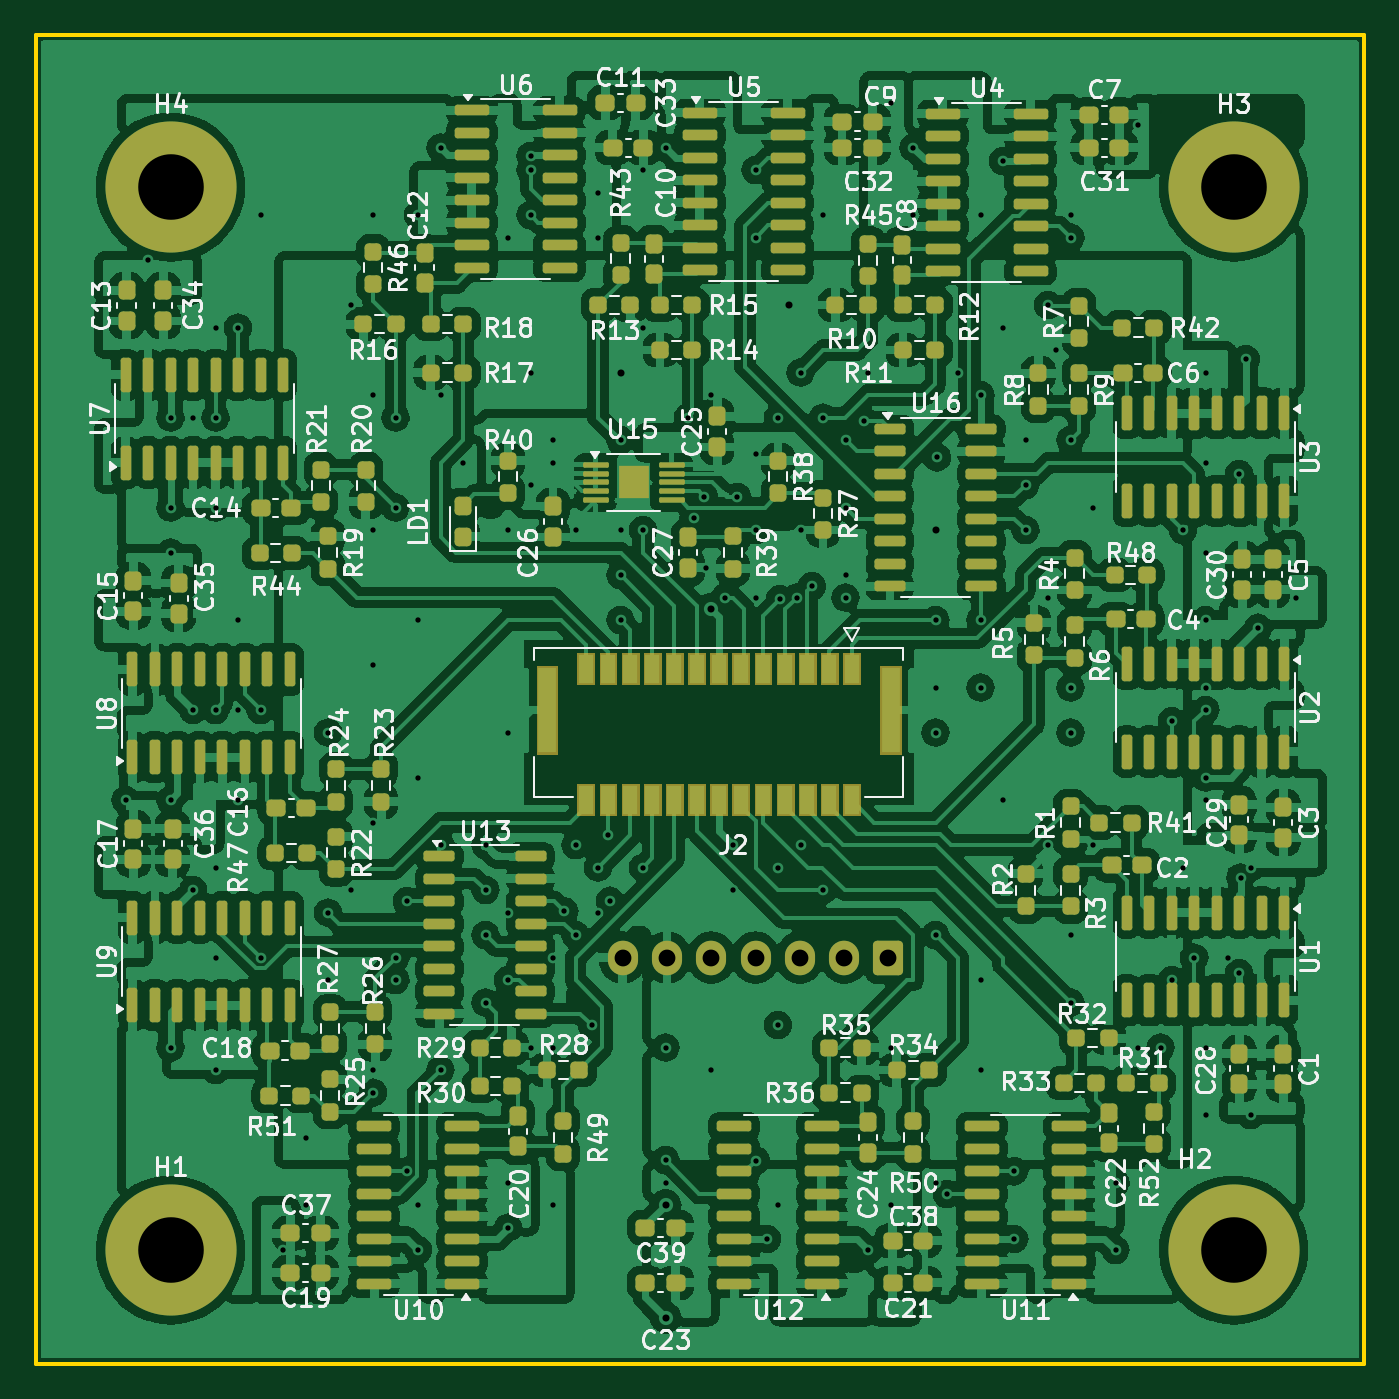
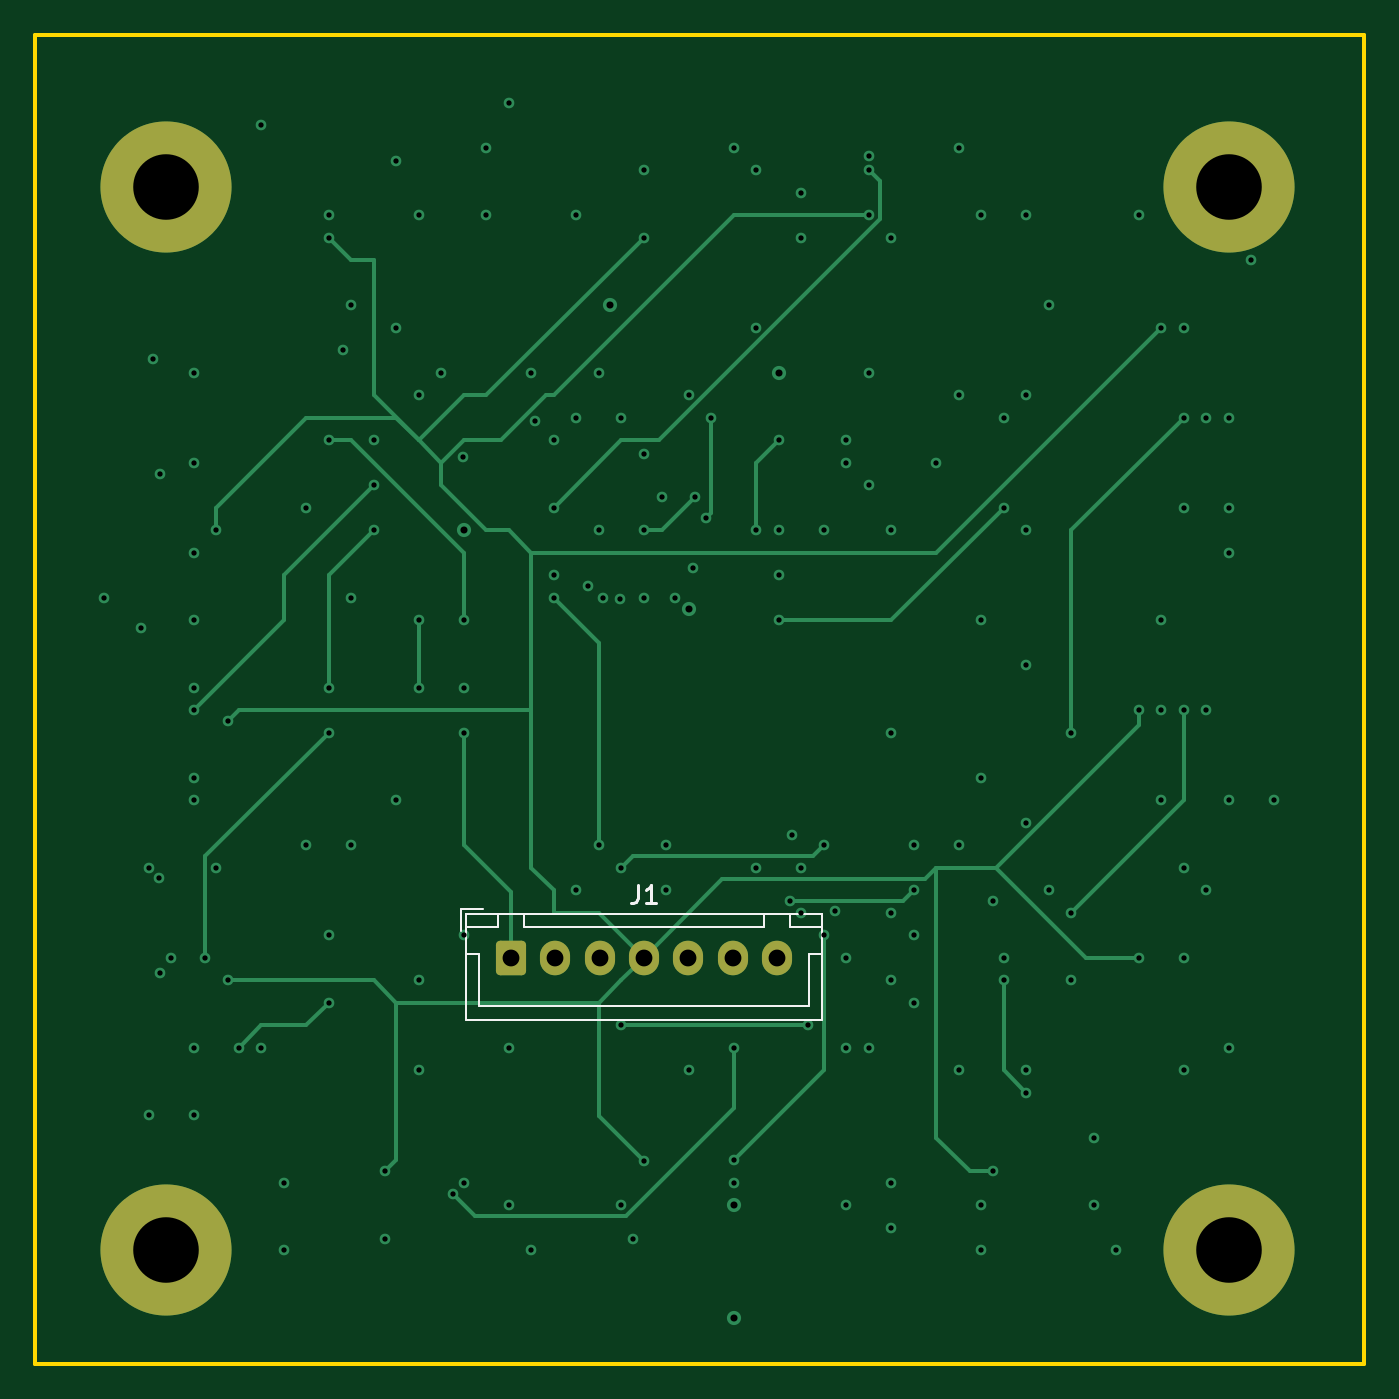
Circuit board: 11 layer files. Board 75.0 x 75.0 mm.
- bottom_copper: PCB-B_Cu.gbl (12866 bytes)
- bottom_mask: PCB-B_Mask.gbs (1603 bytes)
- paste: PCB-B_Paste.gbp (446 bytes)
- bottom_silk: PCB-B_Silkscreen.gbo (3429 bytes)
- outline: PCB-Edge_Cuts.gm1 (603 bytes)
- top_copper: PCB-F_Cu.gtl (634886 bytes)
- top_mask: PCB-F_Mask.gts (22244 bytes)
- paste: PCB-F_Paste.gtp (14857 bytes)
- top_silk: PCB-F_Silkscreen.gto (219741 bytes)
- drill: PCB-NPTH.drl (265 bytes)
- drill: PCB-PTH.drl (3139 bytes)

=== bottom_copper: PCB-B_Cu.gbl (12866 bytes, source omitted) ===
=== bottom_mask: PCB-B_Mask.gbs (1603 bytes, source withheld) ===
=== paste: PCB-B_Paste.gbp ===
%TF.GenerationSoftware,KiCad,Pcbnew,8.0.0*%
%TF.CreationDate,2024-03-11T20:15:50-07:00*%
%TF.ProjectId,PCB,5043422e-6b69-4636-9164-5f7063625858,rev?*%
%TF.SameCoordinates,Original*%
%TF.FileFunction,Paste,Bot*%
%TF.FilePolarity,Positive*%
%FSLAX46Y46*%
G04 Gerber Fmt 4.6, Leading zero omitted, Abs format (unit mm)*
G04 Created by KiCad (PCBNEW 8.0.0) date 2024-03-11 20:15:50*
%MOMM*%
%LPD*%
G01*
G04 APERTURE LIST*
G04 APERTURE END LIST*
M02*

=== bottom_silk: PCB-B_Silkscreen.gbo (3429 bytes, source withheld) ===
=== outline: PCB-Edge_Cuts.gm1 ===
%TF.GenerationSoftware,KiCad,Pcbnew,8.0.0*%
%TF.CreationDate,2024-03-11T20:15:50-07:00*%
%TF.ProjectId,PCB,5043422e-6b69-4636-9164-5f7063625858,rev?*%
%TF.SameCoordinates,Original*%
%TF.FileFunction,Profile,NP*%
%FSLAX46Y46*%
G04 Gerber Fmt 4.6, Leading zero omitted, Abs format (unit mm)*
G04 Created by KiCad (PCBNEW 8.0.0) date 2024-03-11 20:15:50*
%MOMM*%
%LPD*%
G01*
G04 APERTURE LIST*
%TA.AperFunction,Profile*%
%ADD10C,0.200000*%
%TD*%
G04 APERTURE END LIST*
D10*
X208280000Y-83820000D02*
X283280000Y-83820000D01*
X283280000Y-158820000D01*
X208280000Y-158820000D01*
X208280000Y-83820000D01*
M02*

=== top_copper: PCB-F_Cu.gtl (634886 bytes, source omitted) ===
=== top_mask: PCB-F_Mask.gts (22244 bytes, source omitted) ===
=== paste: PCB-F_Paste.gtp (14857 bytes, source omitted) ===
=== top_silk: PCB-F_Silkscreen.gto (219741 bytes, source omitted) ===
=== drill: PCB-NPTH.drl ===
M48
; DRILL file {KiCad 8.0.0} date 2024-03-11T20:15:45-0700
; FORMAT={-:-/ absolute / inch / decimal}
; #@! TF.CreationDate,2024-03-11T20:15:45-07:00
; #@! TF.GenerationSoftware,Kicad,Pcbnew,8.0.0
; #@! TF.FileFunction,NonPlated,1,4,NPTH
FMAT,2
INCH
%
G90
G05
M30

=== drill: PCB-PTH.drl ===
M48
; DRILL file {KiCad 8.0.0} date 2024-03-11T20:15:45-0700
; FORMAT={-:-/ absolute / inch / decimal}
; #@! TF.CreationDate,2024-03-11T20:15:45-07:00
; #@! TF.GenerationSoftware,Kicad,Pcbnew,8.0.0
; #@! TF.FileFunction,Plated,1,4,PTH
FMAT,2
INCH
; #@! TA.AperFunction,Plated,PTH,ViaDrill
T1C0.0118
; #@! TA.AperFunction,Plated,PTH,ViaDrill
T2C0.0157
; #@! TA.AperFunction,Plated,PTH,ComponentDrill
T3C0.0374
; #@! TA.AperFunction,Plated,PTH,ComponentDrill
T4C0.1457
%
G90
G05
T1
X8.4Y-5.0
X8.45Y-3.8
X8.5Y-4.15
X8.5Y-4.35
X8.5Y-4.45
X8.5Y-5.0
X8.5Y-5.55
X8.55Y-4.15
X8.55Y-4.8
X8.55Y-5.2
X8.6Y-3.95
X8.6Y-4.15
X8.6Y-4.35
X8.6Y-4.8
X8.6Y-5.15
X8.6Y-5.35
X8.6Y-5.6
X8.65Y-3.95
X8.65Y-4.6
X8.65Y-4.8
X8.65Y-5.0
X8.7Y-3.7
X8.7Y-4.8
X8.7Y-5.35
X8.75Y-6.0
X8.8Y-5.75
X8.8Y-5.9
X8.85Y-4.85
X8.85Y-5.25
X8.85Y-5.4
X8.9Y-3.9
X8.9Y-5.2
X8.95Y-3.7
X8.95Y-4.1
X8.95Y-4.4
X8.95Y-4.7
X8.95Y-5.05
X8.95Y-5.6
X8.95Y-5.65
X9.0Y-4.15
X9.0Y-4.35
X9.0Y-5.35
X9.0Y-5.4
X9.025Y-5.225
X9.025Y-5.825
X9.05Y-3.7
X9.05Y-4.6
X9.05Y-4.95
X9.05Y-5.9
X9.05Y-6.0
X9.1Y-3.55
X9.1Y-4.1
X9.1Y-5.1
X9.1Y-5.6
X9.15Y-4.25
X9.2Y-5.1
X9.2Y-5.2
X9.2Y-5.3
X9.2Y-5.45
X9.25Y-3.75
X9.25Y-4.4
X9.25Y-4.85
X9.25Y-5.25
X9.25Y-5.4
X9.25Y-5.85
X9.25Y-5.95
X9.3Y-3.5685
X9.3Y-3.6
X9.3Y-3.7
X9.3Y-4.05
X9.3Y-4.3
X9.3Y-5.55
X9.35Y-4.2
X9.35Y-4.25
X9.35Y-5.35
X9.35Y-5.55
X9.35Y-5.9
X9.375Y-5.2472
X9.4Y-4.4
X9.4Y-5.1
X9.4Y-5.3
X9.4358Y-5.5
X9.45Y-3.65
X9.45Y-3.75
X9.45Y-5.15
X9.45Y-5.25
X9.472Y-5.078
X9.4764Y-5.2236
X9.5Y-4.2
X9.5Y-4.4
X9.5Y-4.5
X9.5Y-4.6
X9.55Y-3.6
X9.55Y-3.95
X9.55Y-4.4
X9.55Y-5.15
X9.6Y-3.55
X9.6Y-5.55
X9.6Y-5.8
X9.6Y-5.85
X9.65Y-4.15
X9.6623Y-4.3736
X9.6859Y-4.3264
X9.6907Y-4.484
X9.7Y-4.1
X9.7Y-5.6
X9.7315Y-4.55
X9.75Y-5.1
X9.75Y-5.2
X9.7597Y-4.3264
X9.8Y-3.6
X9.8Y-3.75
X9.8Y-4.2315
X9.8Y-4.4
X9.8Y-4.55
X9.8008Y-5.8012
X9.825Y-5.975
X9.85Y-4.15
X9.85Y-5.15
X9.85Y-5.5
X9.85Y-5.9
X9.854Y-4.554
X9.8913Y-4.55
X9.9Y-4.05
X9.9Y-4.4
X9.9Y-5.1
X9.925Y-4.525
X9.95Y-3.7
X9.95Y-4.15
X9.95Y-5.2
X10.0Y-4.2
X10.0Y-4.35
X10.0Y-4.5
X10.0Y-4.55
X10.0416Y-4.1584
X10.05Y-4.05
X10.05Y-6.0
X10.1Y-3.45
X10.1Y-5.55
X10.1Y-5.9
X10.15Y-3.7
X10.151Y-3.55
X10.2Y-4.6
X10.2Y-4.75
X10.2Y-4.85
X10.2Y-5.3
X10.2Y-5.85
X10.2031Y-4.2384
X10.225Y-5.875
X10.25Y-4.05
X10.3Y-3.7
X10.3Y-4.1
X10.3Y-4.6
X10.3Y-4.75
X10.3Y-5.4
X10.3Y-5.6
X10.35Y-3.58
X10.35Y-3.95
X10.35Y-5.0
X10.375Y-5.825
X10.375Y-5.975
X10.4Y-4.2
X10.4Y-4.3
X10.4Y-4.4
X10.45Y-3.9
X10.45Y-4.55
X10.45Y-5.1
X10.4687Y-4.0
X10.5Y-3.7
X10.5Y-3.75
X10.5Y-4.2
X10.5Y-4.75
X10.5Y-4.85
X10.5Y-5.3
X10.5Y-5.45
X10.55Y-4.35
X10.55Y-5.1
X10.6Y-5.85
X10.6Y-6.0
X10.65Y-3.5
X10.65Y-5.55
X10.7Y-5.55
X10.725Y-4.825
X10.725Y-5.4
X10.75Y-4.4
X10.75Y-5.15
X10.775Y-5.35
X10.8Y-4.05
X10.8Y-4.25
X10.8Y-4.45
X10.8Y-4.6
X10.8Y-4.75
X10.8Y-4.8
X10.8Y-4.95
X10.8Y-5.0
X10.8Y-5.55
X10.8Y-5.7
X10.85Y-5.35
X10.875Y-4.275
X10.875Y-5.385
X10.8777Y-5.1723
X10.89Y-4.02
X10.9Y-5.15
X10.9Y-5.7
X10.917Y-4.617
X11.0Y-4.55
T2
X9.5Y-4.05
X9.6Y-5.9
X9.6Y-6.15
X9.7Y-4.575
X9.875Y-3.9
X10.2Y-4.4
T3
X9.5047Y-5.35
X9.6031Y-5.35
X9.7016Y-5.35
X9.8Y-5.35
X9.8984Y-5.35
X9.9969Y-5.35
X10.0953Y-5.35
T4
X8.5Y-3.6378
X8.5Y-6.0
X10.8622Y-3.6378
X10.8622Y-6.0
M30
